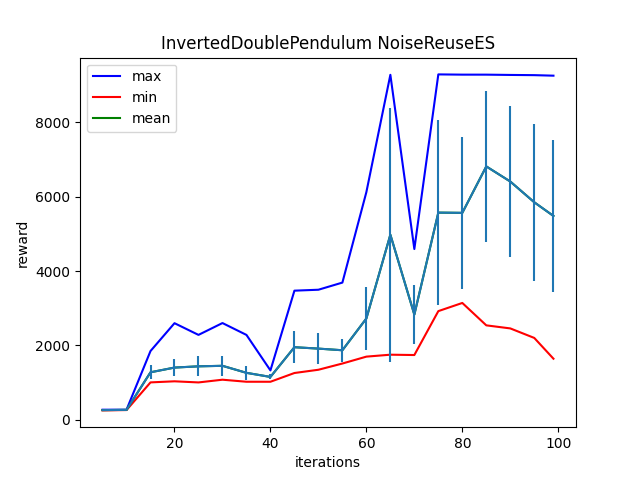

The table this chart was drawn from, first rows:
Iter:5, max:268.1709899902344, mean:257.6832275390625, min:249.819091796875, std:3.6254019737243652
Iter:10, max:268.53070068359375, mean:263.96044921875, min:258.9517822265625, std:4.5614013671875
Iter:15, max:1847.6014404296875, mean:1275.365234375, min:1003.5150756835938, std:185.49143981933594
Iter:20, max:2596.624755859375, mean:1402.066650390625, min:1032.6397705078125, std:229.2812042236328
Iter:25, max:2281.7119140625, mean:1435.7275390625, min:1002.376953125, std:264.5916442871094
Iter:30, max:2600.31005859375, mean:1449.54248046875, min:1075.675537109375, std:264.2970886230469
Iter:35, max:2280.981689453125, mean:1260.48486328125, min:1020.863525390625, std:192.13783264160156
Iter:40, max:1325.890869140625, mean:1150.5438232421875, min:1020.4776611328125, std:65.34769439697266
Iter:45, max:3471.666748046875, mean:1950.367431640625, min:1256.0653076171875, std:432.1540832519531
Iter:50, max:3496.907958984375, mean:1912.391357421875, min:1343.61083984375, std:421.9331970214844
Iter:55, max:3689.04345703125, mean:1868.2154541015625, min:1511.244873046875, std:312.9450378417969
Iter:60, max:6123.93896484375, mean:2723.80419921875, min:1696.6318359375, std:835.5679931640625
Iter:65, max:9279.810546875, mean:4977.42822265625, min:1748.72998046875, std:3414.933349609375
Iter:70, max:4592.26513671875, mean:2828.16455078125, min:1739.6846923828125, std:794.248779296875
Iter:75, max:9291.1484375, mean:5571.9052734375, min:2921.287841796875, std:2494.207763671875
Iter:80, max:9284.6201171875, mean:5565.42822265625, min:3140.971435546875, std:2036.0335693359375
Iter:85, max:9284.32421875, mean:6815.2041015625, min:2538.44921875, std:2030.8372802734375
Iter:90, max:9276.5703125, mean:6408.4375, min:2456.02783203125, std:2037.0755615234375
Iter:95, max:9270.9501953125, mean:5850.5869140625, min:2199.916015625, std:2106.70068359375
Iter:99, max:9256.935546875, mean:5482.0615234375, min:1640.810791015625, std:2043.1380615234375
